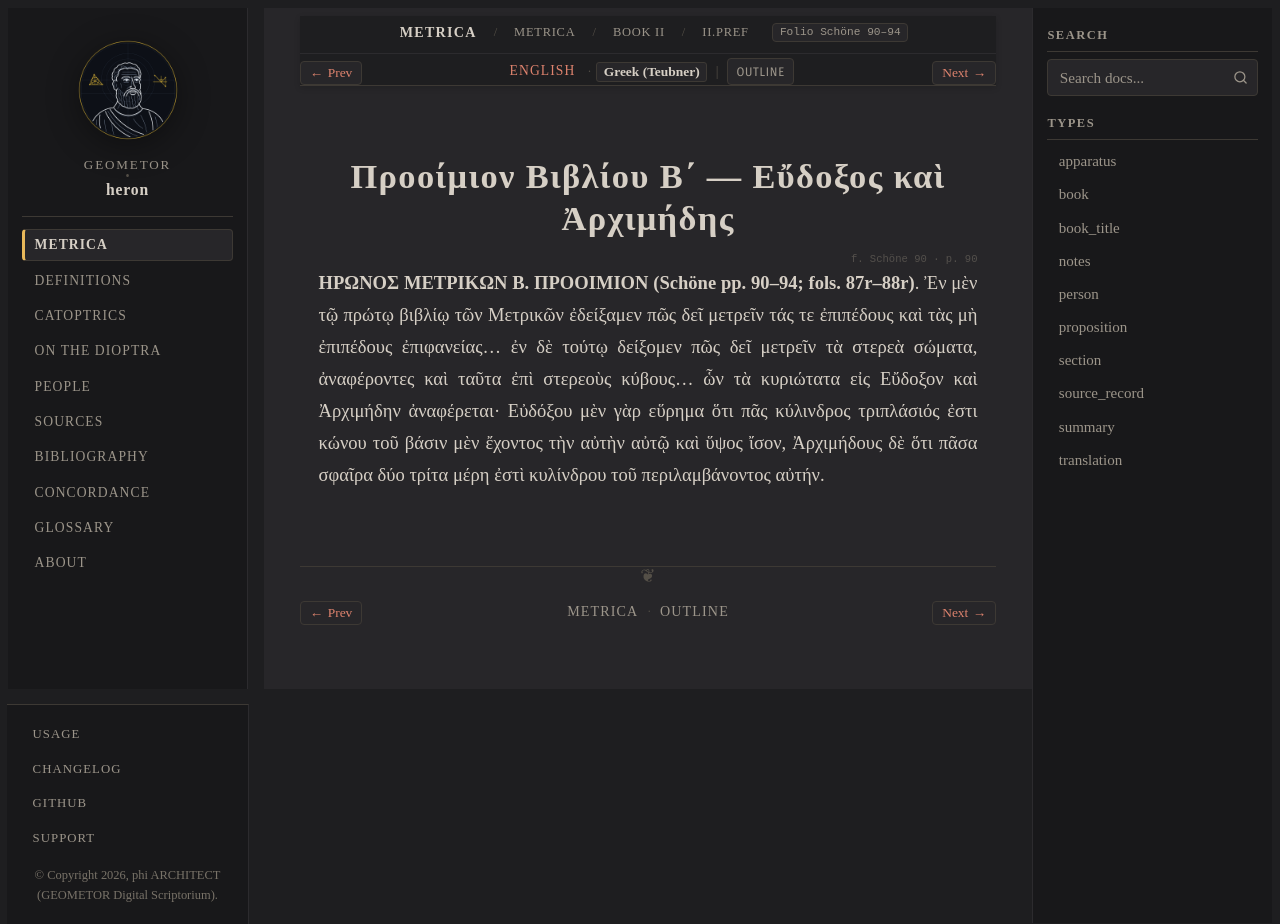

repository: geometor/heron · page: metrica/book_02/prooemium/el.html · generator: sphinx

:order: 1
:type: translation
:canonical_id: II.Pref
:folio: Schöne 90–94

.. _unit-book-ii-solids-el:

Προοίμιον Βιβλίου Β΄ — Εὔδοξος καὶ Ἀρχιμήδης
============================================

.. folio:: Schöne 90
   :page: 90

**ΗΡΩΝΟΣ ΜΕΤΡΙΚΩΝ Β. ΠΡΟΟΙΜΙΟΝ (Schöne pp. 90–94; fols. 87r–88r)**.
Ἐν μὲν τῷ πρώτῳ βιβλίῳ τῶν Μετρικῶν ἐδείξαμεν πῶς δεῖ μετρεῖν τάς τε ἐπιπέδους καὶ τὰς μὴ ἐπιπέδους ἐπιφανείας... ἐν δὲ τούτῳ δείξομεν πῶς δεῖ μετρεῖν τὰ στερεὰ σώματα, ἀναφέροντες καὶ ταῦτα ἐπὶ στερεοὺς κύβους... ὧν τὰ κυριώτατα εἰς Εὔδοξον καὶ Ἀρχιμήδην ἀναφέρεται· Εὐδόξου μὲν γὰρ εὕρημα ὅτι πᾶς κύλινδρος τριπλάσιός ἐστι κώνου τοῦ βάσιν μὲν ἔχοντος τὴν αὐτὴν αὐτῷ καὶ ὕψος ἴσον, Ἀρχιμήδους δὲ ὅτι πᾶσα σφαῖρα δύο τρίτα μέρη ἐστὶ κυλίνδρου τοῦ περιλαμβάνοντος αὐτήν.
